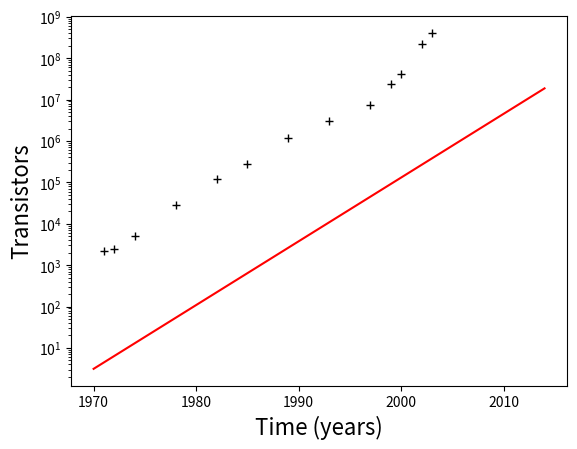

The script that saved this image:
# Question_4.py
# [redacted]
# [redacted]
# [redacted]

import math
import matplotlib.pyplot as plt
import numpy as np
from scipy.optimize import curve_fit

t = np.array([1971.,1972.,1974.,1978.,1982.,1985.,1989.,1993.,1997.,1999.,2000.,2002.,2003.])
b = np.array([2250,2500,5000,29000,120000,275000,1180000,3100000,7500000,24000000,42000000,220000000,410000000])

# Part B
tp = np.linspace(1970,2015,13)
plt.semilogy()

def graph(formula, x_range):
    x = np.arange(*x_range)
    y = eval(formula)
    plt.plot(x, y, "r-")

graph('3.125*(pow(10,(.154*(x-1970))))', (1970,2015))

print(3.125*(pow(10,(.154*(2015-1970)))))
#part 3 26598063.6938

plt.plot(t,b,'k*', marker = '+')

plt.xlabel('Time (years)', fontsize = 16)
plt.ylabel('Transistors', fontsize = 16)



plt.show()